Run: headless pygame with SDL's dummy video driver; simulated clock (each Clock.tick advances the game by its frame time, no real sleeping); random seed 0; keys injected as events and as key.get_pressed() state; no mouse input.
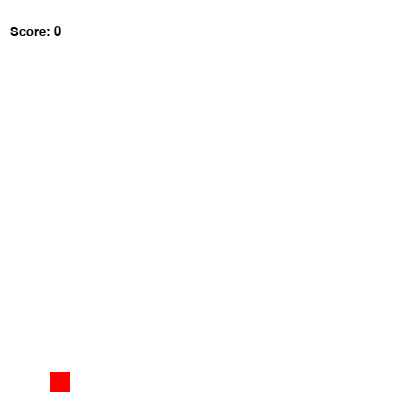
Frame 1 of 1 · flips 1–60 · no input (game ended)

The pygame program that drew these frames:

import pygame
import random
import sys

# Initialize pygame
pygame.init()

# Set up the display
screen_width, screen_height = 400, 400
screen = pygame.display.set_mode((screen_width, screen_height))
pygame.display.set_caption('Flappy Bird')

# Bird properties
bird = {
    'x': 50,
    'y': screen_height // 2,
    'width': 20,
    'height': 20,
    'velocity': 0,
    'gravity': 0.2,
    'jump_strength': -5
}

# Game variables
pipes = []
score = 0
game_speed = 2
space_between_pipes = 900
pipe_frequency = 100  # Every 100 frames a new pipe will be generated
frame_count = 0

# Colors
red = (255, 0, 0)
green = (0, 255, 0)
black = (0, 0, 0)

# Font
font = pygame.font.SysFont('Arial', 20)

def create_pipe():
    minHeight = 50
    maxHeight = screen_height - space_between_pipes - minHeight
    topHeight = random.randint(minHeight, maxHeight)
    bottomHeight = screen_height - space_between_pipes - topHeight
    pipe = {
        'x': screen_width,
        'topHeight': topHeight,
        'bottomY': topHeight + space_between_pipes,
        'bottomHeight': bottomHeight,
        'width': 40,
        'passed': False
    }
    pipes.append(pipe)

def draw():
    screen.fill((255, 255, 255))  # Clear screen by filling it with white
    # Draw bird
    pygame.draw.rect(screen, red, (bird['x'], bird['y'], bird['width'], bird['height']))
    # Draw pipes
    for pipe in pipes:
        pygame.draw.rect(screen, green, (pipe['x'], 0, pipe['width'], pipe['topHeight']))
        pygame.draw.rect(screen, green, (pipe['x'], pipe['bottomY'], pipe['width'], pipe['bottomHeight']))
    # Draw score
    score_text = font.render('Score: ' + str(score), True, black)
    screen.blit(score_text, (10, 25))

def update():
    global score
    bird['velocity'] += bird['gravity']
    bird['y'] += bird['velocity']
    # Move pipes
    rem = []
    for pipe in pipes:
        pipe['x'] -= game_speed
        # Check for collision
        if (bird['x'] < pipe['x'] + pipe['width'] and
            bird['x'] + bird['width'] > pipe['x'] and
            (bird['y'] < pipe['topHeight'] or bird['y'] + bird['height'] > pipe['bottomY'])):
            gameOver()
        if pipe['x'] + pipe['width'] < bird['x'] and not pipe['passed']:
            pipe['passed'] = True
            score += 1
        if pipe['x'] + pipe['width'] < 0:
            rem.append(pipe)
    for r in rem:
        pipes.remove(r)
    # Check for hitting the ground
    if bird['y'] + bird['height'] > screen_height:
        gameOver()

def gameOver():
    pygame.quit()
    sys.exit()

def resetGame():
    bird['y'] = screen_height // 2
    bird['velocity'] = 0
    global pipes, score, game_speed
    pipes = []
    score = 0
    game_speed = 2

def main_loop():
    global frame_count
    running = True
    while running:
        for event in pygame.event.get():
            if event.type == pygame.QUIT:
                running = False
            if event.type == pygame.KEYDOWN:
                if event.key == pygame.K_SPACE:
                    bird['velocity'] = bird['jump_strength']
        update()
        draw()
        pygame.display.update()
        frame_count += 1
        if frame_count % pipe_frequency == 0:
            create_pipe()
        pygame.time.Clock().tick(30)  # Set the frame rate to 30 FPS

main_loop()
pygame.quit()
